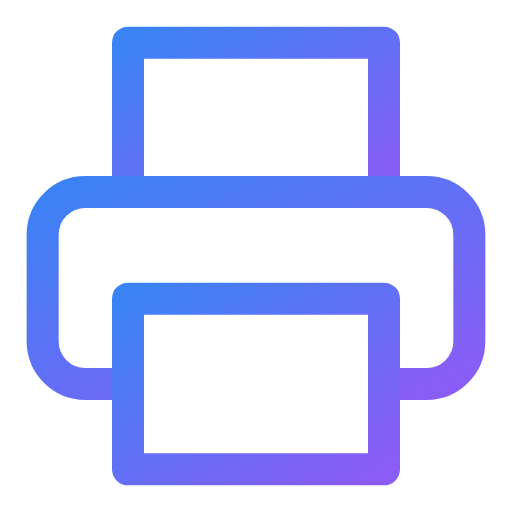
t = 0.00 s
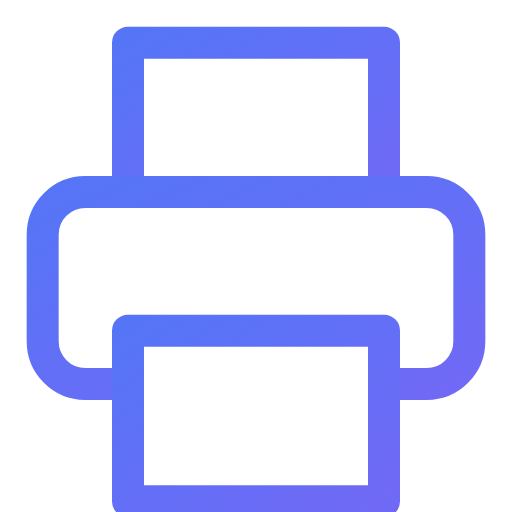
t = 0.50 s
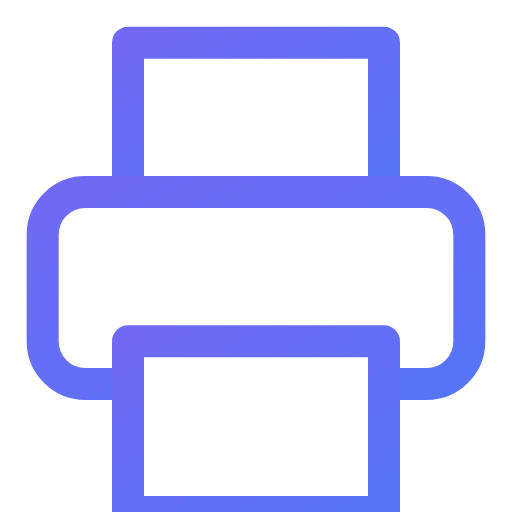
t = 1.00 s
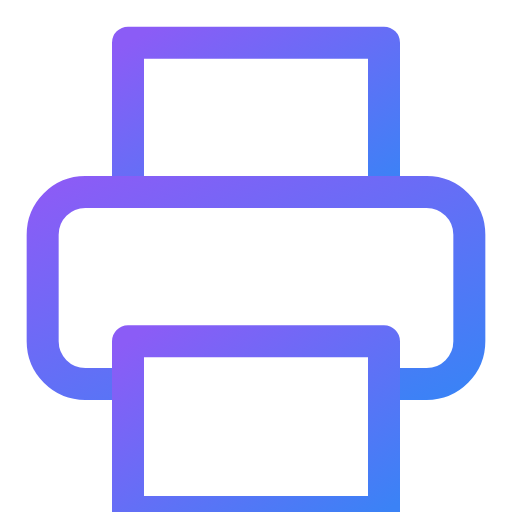
t = 1.50 s
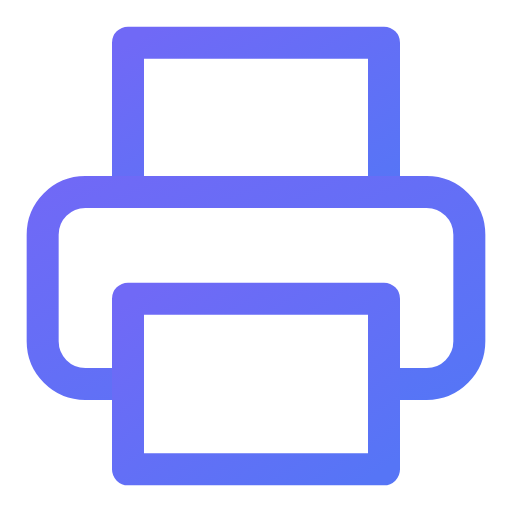
t = 2.00 s
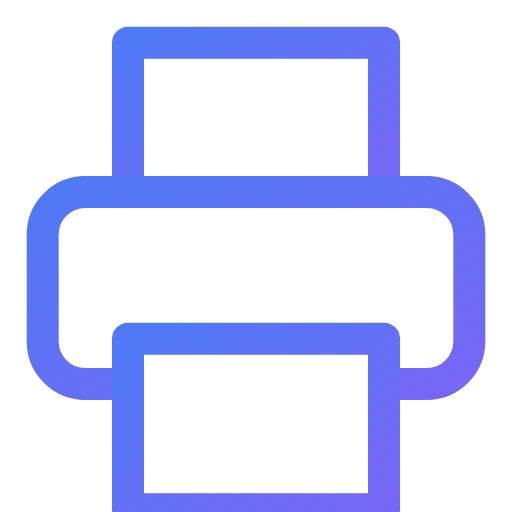
t = 2.63 s

The animated SVG that drew these frames (rendered in a browser with its animation timeline set to each time). Animation: 5 SMIL elements (animate=4,animateTransform=1); one cycle of 3.00 s, repeats indefinitely.

<svg viewBox="0 0 24 24" width="24" height="24" fill="none" stroke="url(#grad-printer-printing-anim)" stroke-width="1.5" stroke-linecap="round" stroke-linejoin="round" xmlns="http://www.w3.org/2000/svg">
  <defs>
    <linearGradient id="grad-printer-printing-anim" x1="0%" y1="0%" x2="100%" y2="100%">
      <stop offset="0%" style="stop-color:#3b82f6;stop-opacity:1">
        <animate attributeName="stop-color" values="#3b82f6;#8b5cf6;#3b82f6" dur="3s" repeatCount="indefinite"/>
      </stop>
      <stop offset="100%" style="stop-color:#8b5cf6;stop-opacity:1">
        <animate attributeName="stop-color" values="#8b5cf6;#3b82f6;#8b5cf6" dur="3s" repeatCount="indefinite"/>
      </stop>
    </linearGradient>
  </defs>
  <polyline points="6 9 6 2 18 2 18 9"/>
  <path d="M6 18H4a2 2 0 0 1-2-2v-5a2 2 0 0 1 2-2h16a2 2 0 0 1 2 2v5a2 2 0 0 1-2 2h-2"/>
  <rect x="6" y="14" width="12" height="8">
    <animateTransform attributeName="transform" type="translate" values="0,0;0,2;0,2;0,2" dur="2s" repeatCount="indefinite"/>
  </rect>
  <line x1="8" y1="17" x2="16" y2="17" opacity="0">
    <animate attributeName="opacity" values="0;1;1;1" dur="2s" repeatCount="indefinite"/>
  </line>
  <line x1="8" y1="20" x2="16" y2="20" opacity="0">
    <animate attributeName="opacity" values="0;0;1;1" dur="2s" repeatCount="indefinite"/>
  </line>
</svg>
